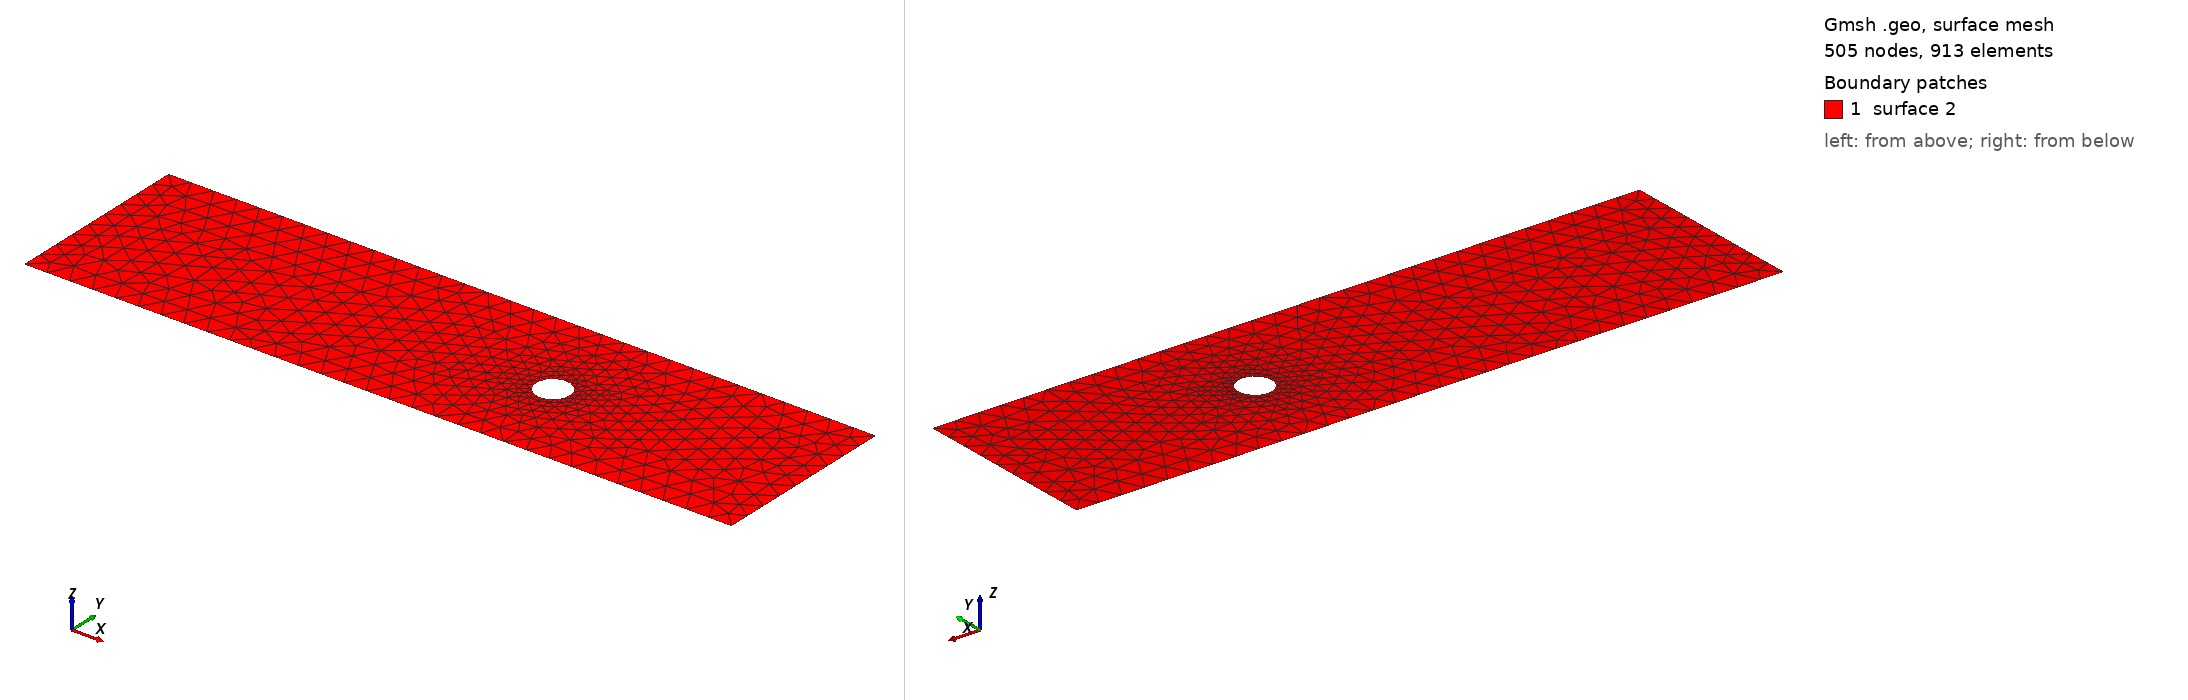

Gmsh geometry script, surface-meshed: 505 nodes, 913 surface elements. Boundary patches (legend numbers): 1 surface 2. Left view from above one corner, right view from below the opposite corner. The script declares no physical surfaces, so the legend lists its geometric surfaces. The drawing asked Gmsh for element sizes between 1% and 20% of the model's largest extent; the script's own settings can give other sizes.

=== cad_001.geo (drawn) ===
//+
SetFactory("OpenCASCADE");
//+
Point(1) = {0.086939, -3.601376, 0.000000, 1.000000};
//+
Point(2) = {30.384911, -3.601376, 0.000000, 1.000000};
//+
Point(3) = {30.384911, 4.445219, 0.000000, 1.000000};
//+
Point(4) = {0.086939, 4.445219, 0.000000, 1.000000};
//+
Line(1) = {4, 1};
//+
Line(2) = {1, 2};
//+
Line(3) = {2, 3};
//+
Line(4) = {3, 4};
//+
Curve Loop(1) = {1, 2, 3, 4};
//+
Point(6) = {20.410621, 0.361626, 0.000000, 0.072044};
//+
Point(5) = {19.690181, 0.361626, 0.000000, 0.072044};
//+
Point(7) = {19.329960, 0.985546, 0.000000, 0.072044};
//+
Point(8) = {19.329960, -0.262294, 0.000000, 0.072044};
//+
Ellipse(5) = {6, 5, 7, 7};
//+
Ellipse(6) = {7, 5, 8, 8};
//+
Ellipse(7) = {8, 5, 6, 6};
//+
Curve Loop(2) = {5, 6, 7};
//+
Plane Surface(2) = {1, 2};
//+
Physical Curve("INFLOW", 100) = {1};
//+
Physical Curve("OUTFLOW", 101) = {3};
//+
Physical Curve("WALL_BOUNDARY", 102) = {2, 4};
//+
Physical Curve("OBSTACLE", 103) = {5, 6, 7};
